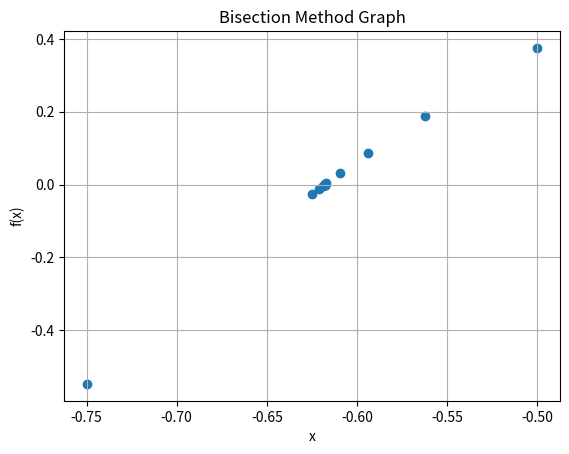

Source code (Python):
from numpy import *
import matplotlib.pyplot as plt
def f(x):
    return x**3 - 2*x**2 + 1
def bisection(f, a, b, tol=1e-6, iter=35):
    if f(a) * f(b) >= 0:
        print("Invalid interval")
        return None
    print(f"{'Iter':<10}{'a':<12}{'b':<12}{'x':<12}{'f(x)':<12}")
    xs = []   

    for i in range(iter):
        x = (a + b) / 2
        xs.append(x)

        print(f"{i+1:<5}{a:<12.6f}{b:<12.6f}{x:<12.6f}{f(x):<12.6f}")

        if abs(f(x)) < tol:
            print(f"\nRoot found at iteration {i+1}")
            break
        if f(a) * f(x) < 0:
            b = x
        else:
            a = x

    print(f"\nStopped after {len(xs)} iterations")   
    plt.scatter(xs, f(array(xs)), marker="o")  
    plt.xlabel("x")
    plt.ylabel("f(x)")
    plt.title("Bisection Method Graph")
    plt.grid()
    plt.show()
    return x


root = bisection(f, -1, 0)
print(f"Approximate solution is {root}")
